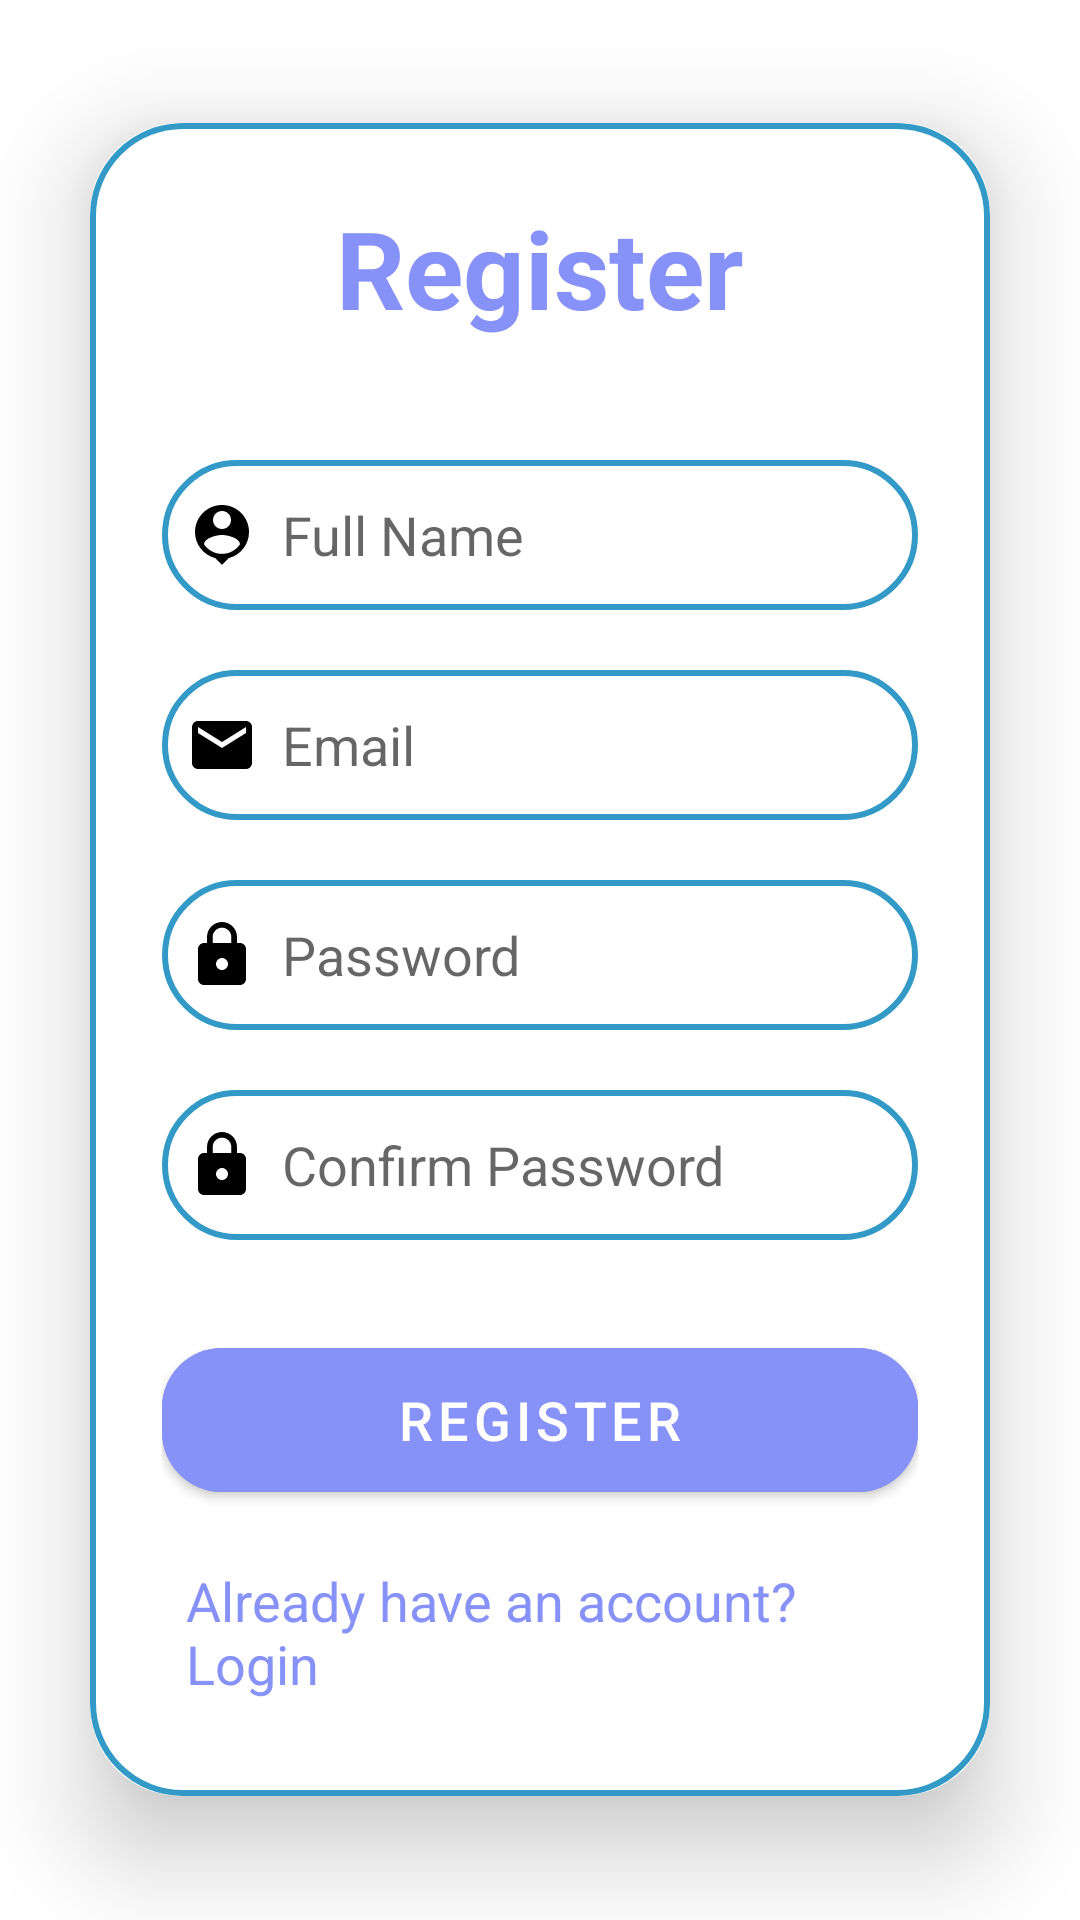

Android layout source for this screen:
<!-- AndroidManifest.xml: activity theme Theme.Time4Study -->
<!-- res/layout/activity_register.xml -->
<?xml version="1.0" encoding="utf-8"?>
<LinearLayout
    xmlns:android="http://schemas.android.com/apk/res/android"
    xmlns:app="http://schemas.android.com/apk/res-auto"
    xmlns:tools="http://schemas.android.com/tools"
    android:layout_width="match_parent"
    android:layout_height="match_parent"
    android:orientation="vertical"
    android:gravity="center"
    android:background="@drawable/login_background"
    tools:context=".RegisterActivity">

    <androidx.cardview.widget.CardView
        android:layout_width="match_parent"
        android:layout_height="wrap_content"
        android:layout_margin="30dp"
        app:cardCornerRadius="30dp"
        app:cardElevation="20dp">

        <LinearLayout
            android:layout_width="match_parent"
            android:layout_height="wrap_content"
            android:orientation="vertical"
            android:layout_gravity="center_horizontal"
            android:padding="24dp"
            android:background="@drawable/custom_edittext">

            <TextView
                android:layout_width="match_parent"
                android:layout_height="wrap_content"
                android:text="Register"
                android:textSize="36sp"
                android:textAlignment="center"
                android:textStyle="bold"
                android:textColor="@color/lavender"/>

            <EditText
                android:layout_width="match_parent"
                android:layout_height="50dp"
                android:id="@+id/register_name"
                android:background="@drawable/custom_edittext"
                android:layout_marginTop="40dp"
                android:padding="8dp"
                android:hint="Full Name"
                android:drawableLeft="@drawable/ic_baseline_person_pin_24"
                android:drawablePadding="8dp"
                android:textColor="?android:attr/textColorPrimary"
                android:textColorHint="?android:attr/textColorHint"/>

            <EditText
                android:layout_width="match_parent"
                android:layout_height="50dp"
                android:id="@+id/register_email"
                android:background="@drawable/custom_edittext"
                android:layout_marginTop="20dp"
                android:padding="8dp"
                android:hint="Email"
                android:drawableLeft="@drawable/ic_baseline_email_24"
                android:drawablePadding="8dp"
                android:textColor="?android:attr/textColorPrimary"
                android:textColorHint="?android:attr/textColorHint"/>

            <EditText
                android:layout_width="match_parent"
                android:layout_height="50dp"
                android:id="@+id/register_password"
                android:background="@drawable/custom_edittext"
                android:layout_marginTop="20dp"
                android:padding="8dp"
                android:hint="Password"
                android:inputType="textPassword"
                android:drawableLeft="@drawable/ic_baseline_lock_24"
                android:drawablePadding="8dp"
                android:textColor="?android:attr/textColorPrimary"
                android:textColorHint="?android:attr/textColorHint"/>

            <EditText
                android:layout_width="match_parent"
                android:layout_height="50dp"
                android:id="@+id/register_confirm_password"
                android:background="@drawable/custom_edittext"
                android:layout_marginTop="20dp"
                android:padding="8dp"
                android:hint="Confirm Password"
                android:inputType="textPassword"
                android:drawableLeft="@drawable/ic_baseline_lock_24"
                android:drawablePadding="8dp"
                android:textColor="?android:attr/textColorPrimary"
                android:textColorHint="?android:attr/textColorHint"/>

            <Button
                android:layout_width="match_parent"
                android:layout_height="60dp"
                android:text="Register"
                android:id="@+id/register_button"
                android:textSize="18sp"
                android:layout_marginTop="30dp"
                android:backgroundTint="@color/lavender"
                app:cornerRadius = "20dp"/>

            <TextView
                android:layout_width="wrap_content"
                android:layout_height="wrap_content"
                android:id="@+id/loginRedirectText"
                android:text="Already have an account? Login"
                android:layout_gravity="center"
                android:padding="8dp"
                android:layout_marginTop="10dp"
                android:textColor="@color/lavender"
                android:textSize="18sp"/>

        </LinearLayout>

    </androidx.cardview.widget.CardView>

</LinearLayout>
<!-- resources referenced by this layout -->
<resources>
  <color name="lavender">#8692f7</color>
  <!-- drawable custom_edittext (drawable) -->
  <?xml version="1.0" encoding="utf-8"?>
  <shape xmlns:android="http://schemas.android.com/apk/res/android"
      android:shape="rectangle">
      <solid android:color="?android:attr/colorBackground" />
      <stroke android:width="2dp" android:color="@color/cardBorderColor" />
      <corners android:radius="30dp" />
  </shape>
  <!-- drawable ic_baseline_email_24 (drawable) -->
  <?xml version="1.0" encoding="utf-8"?>
  <vector xmlns:android="http://schemas.android.com/apk/res/android"
      android:height="24dp"
      android:tint="?android:attr/textColorPrimary"
      android:viewportHeight="24"
      android:viewportWidth="24"
      android:width="24dp">
      <path
          android:fillColor="?android:attr/textColorPrimary"
          android:pathData="M20,4L4,4c-1.1,0 -1.99,0.9 -1.99,2L2,18c0,1.1 0.9,2 2,2h16c1.1,0 2,-0.9 2,-2L22,6c0,-1.1 -0.9,-2 -2,-2zM20,8l-8,5 -8,-5L4,6l8,5 8,-5v2z"/>
  </vector>
  <!-- drawable ic_baseline_lock_24 (drawable) -->
  <?xml version="1.0" encoding="utf-8"?>
  <vector xmlns:android="http://schemas.android.com/apk/res/android"
      android:height="24dp"
      android:tint="?android:attr/textColorPrimary"
      android:viewportHeight="24"
      android:viewportWidth="24"
      android:width="24dp">
      <path
          android:fillColor="?android:attr/textColorPrimary"
          android:pathData="M18,8h-1L17,6c0,-2.76 -2.24,-5 -5,-5S7,3.24 7,6v2L6,8c-1.1,0 -2,0.9 -2,2v10c0,1.1 0.9,2 2,2h12c1.1,0 2,-0.9 2,-2L20,10c0,-1.1 -0.9,-2 -2,-2zM12,17c-1.1,0 -2,-0.9 -2,-2s0.9,-2 2,-2 2,0.9 2,2 -0.9,2 -2,2zM15.1,8L8.9,8L8.9,6c0,-1.71 1.39,-3.1 3.1,-3.1 1.71,0 3.1,1.39 3.1,3.1v2z"/>
  </vector>
  <!-- drawable ic_baseline_person_pin_24 (drawable) -->
  <?xml version="1.0" encoding="utf-8"?>
  <vector xmlns:android="http://schemas.android.com/apk/res/android"
      android:height="24dp"
      android:tint="?android:attr/textColorPrimary"
      android:viewportHeight="24"
      android:viewportWidth="24"
      android:width="24dp">
  
      <path
          android:fillColor="?android:attr/colorBackground"
          android:pathData="M12,2c-4.97,0 -9,4.03 -9,9 0,4.17 2.84,7.67 6.69,8.69L12,22l2.31,-2.31C18.16,18.67 21,15.17 21,11c0,-4.97 -4.03,-9 -9,-9zM12,4c1.66,0 3,1.34 3,3s-1.34,3 -3,3 -3,-1.34 -3,-3 1.34,-3 3,-3zM12,18.3c-2.5,0 -4.71,-1.28 -6,-3.22 0.03,-1.99 4,-3.08 6,-3.08 1.99,0 5.97,1.09 6,3.08 -1.29,1.94 -3.5,3.22 -6,3.22z"/>
  
  </vector>
  <style name="Theme.Time4Study" parent="Base.Theme.Time4Study" />
  <color name="cardBorderColor">#339AC7</color>
  <style name="Base.Theme.Time4Study" parent="Theme.MaterialComponents.Light.NoActionBar">
          
          
  
  
  
  
          <item name="colorPrimary">@color/colorPrimary</item>
          <item name="colorPrimaryDark">@color/colorPrimaryDark</item>
          <item name="colorAccent">@color/colorAccent</item>
          <item name="android:colorBackground">@color/backgroundColor</item>
          <item name="android:textColorPrimary">@color/textColor</item>
          <item name="android:statusBarColor">@color/colorPrimaryDark</item>
      </style>
  <color name="colorPrimary">#52B6DF</color>
  <color name="colorPrimaryDark">#0F5CD0</color>
  <color name="colorAccent">#5594CF</color>
  <color name="backgroundColor">@color/white</color>
  <color name="textColor">@color/black</color>
  <color name="white">#FFFFFFFF</color>
  <color name="black">#FF000000</color>
</resources>
